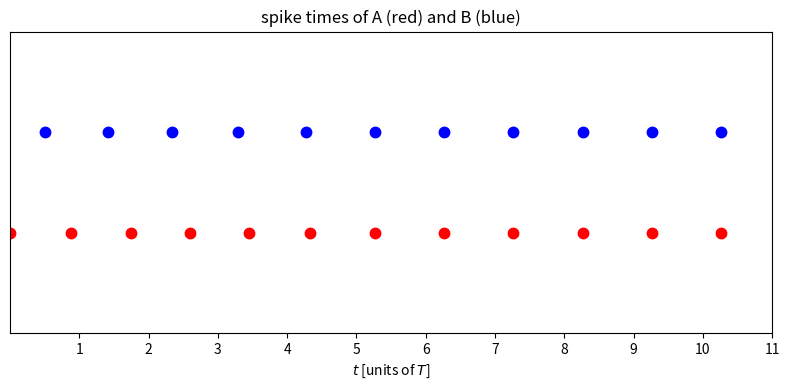

Here is the Python script that generated this plot:
import numpy as np
import matplotlib.pyplot as plt


def g(phi):
    return phi ** 2 * (1 - phi)


def f(phi):
    return phi + g(phi)


phi_A = 0.
phi_B = 0.5
num_spikes_A = 1
num_spikes_B = 0
t_spikes_A = [0.]
t_spikes_B = []

N = 12
t = 0.

for k in range(N):
    t = t + (1 - phi_B)
    num_spikes_B += 1
    t_spikes_B.append(t)
    phi_A = f(1 - phi_B)
    phi_B = 0.
    t = t + (1 - phi_A)
    num_spikes_A += 1
    t_spikes_A.append(t)
    phi_B = f(1 - phi_A)
    phi_A = 0.

t_spikes_A = np.array(t_spikes_A)
t_spikes_B = np.array(t_spikes_B)

if __name__ == "__main__":

    plt.figure(figsize=(8, 4))
    plt.plot(t_spikes_A, np.ones(num_spikes_A), '.r', markersize=15)
    plt.plot(t_spikes_B, 2 * np.ones(num_spikes_B), '.b', markersize=15)
    plt.axis([0, N - 2, 0, 3])
    plt.xticks(range(1, N))
    plt.yticks([])
    plt.xlabel('$t$ [units of $T$]')
    plt.title('spike times of A (red) and B (blue)')
    plt.tight_layout()
    plt.savefig("fig.png")
    # plt.show()
